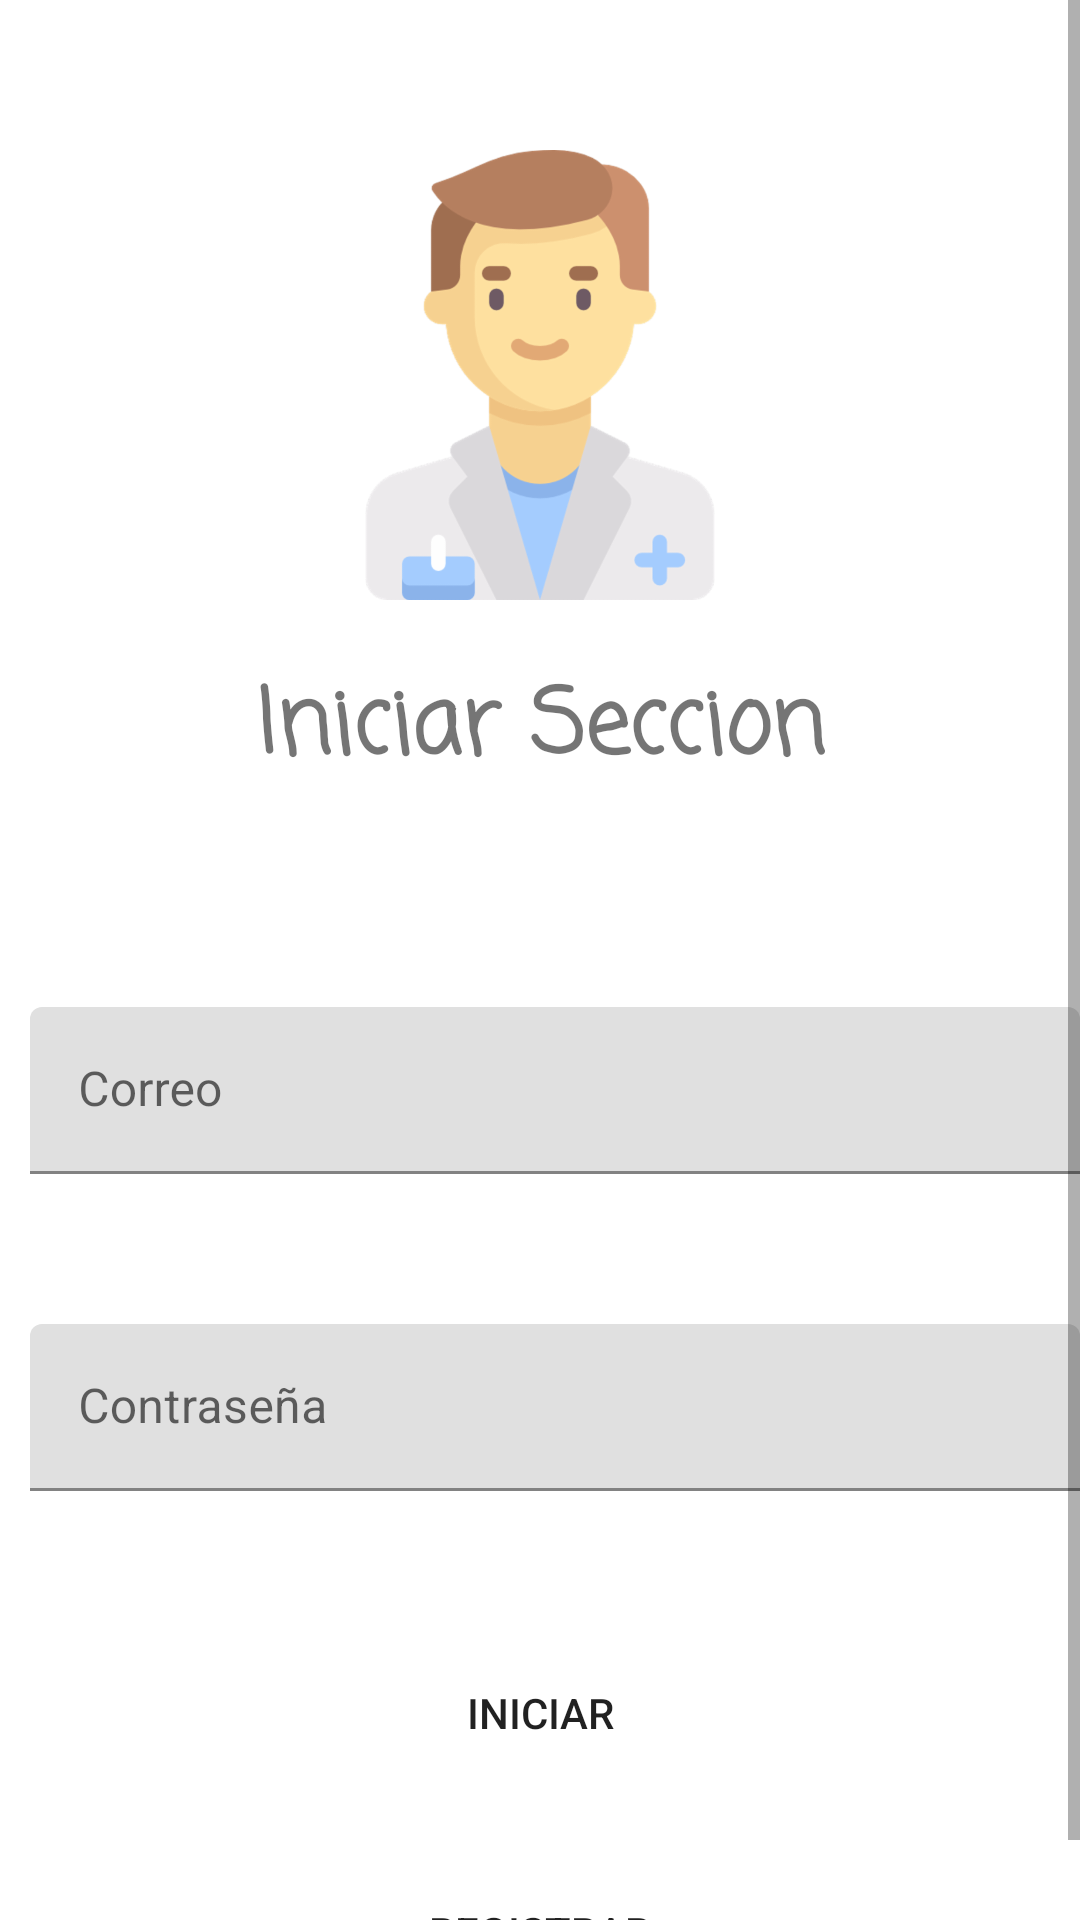

Here is an Android app screen rendered from its layout file. Give the layout XML and the strings, colors and styles it references.
<!-- AndroidManifest.xml: application theme Theme.Medic_App -->
<!-- res/layout/activity_login.xml -->
<?xml version="1.0" encoding="utf-8"?>
<androidx.coordinatorlayout.widget.CoordinatorLayout xmlns:android="http://schemas.android.com/apk/res/android"
    xmlns:app="http://schemas.android.com/apk/res-auto"
    xmlns:tools="http://schemas.android.com/tools"
    android:layout_width="match_parent"
    android:layout_height="match_parent"
    android:orientation="vertical"
    tools:context=".Controller.Login">


    <ImageView
        android:layout_width="match_parent"
        android:layout_height="300dp"

        android:layout_marginTop="-7dp" />

    <LinearLayout
        android:layout_width="match_parent"
        android:layout_height="match_parent"
        android:orientation="vertical">

        <ScrollView
            android:layout_width="match_parent"
            android:layout_height="wrap_content">

            <LinearLayout
                android:layout_width="match_parent"
                android:layout_height="wrap_content"
                android:orientation="vertical">

                <ImageView
                    android:layout_width="150dp"
                    android:layout_height="150dp"
                    android:layout_gravity="center"
                    android:layout_marginTop="50dp"
                    android:src="@drawable/doctor" />

                <TextView
                    android:layout_width="match_parent"
                    android:layout_height="wrap_content"
                    android:layout_margin="20dp"
                    android:fontFamily="casual"
                    android:text="Iniciar Seccion"
                    android:textAlignment="center"
                    android:textSize="30dp"
                    android:textStyle="bold" />


                <com.google.android.material.textfield.TextInputLayout
                    android:layout_width="350dp"
                    android:layout_height="wrap_content"
                    android:layout_gravity="center"
                    android:layout_marginLeft="5dp"
                    android:layout_marginTop="50dp">

                    <com.google.android.material.textfield.TextInputEditText
                        android:id="@+id/TxtCorreo_L"
                        android:layout_width="match_parent"
                        android:layout_height="wrap_content"
                        android:hint="Correo"
                        android:inputType="textEmailAddress" />

                </com.google.android.material.textfield.TextInputLayout>

                <com.google.android.material.textfield.TextInputLayout
                    android:layout_width="350dp"
                    android:layout_height="wrap_content"
                    android:layout_gravity="center"
                    android:layout_marginLeft="5dp"
                    android:layout_marginTop="50dp">

                    <com.google.android.material.textfield.TextInputEditText
                        android:id="@+id/TxtClave_L"
                        android:layout_width="match_parent"
                        android:layout_height="wrap_content"
                        android:hint="Contraseña"
                        android:inputType="textPassword" />

                </com.google.android.material.textfield.TextInputLayout>


                <Button
                    android:id="@+id/BtnIniciar_L"
                    android:layout_width="310dp"
                    android:layout_height="wrap_content"
                    android:layout_gravity="center"
                    android:layout_marginTop="50dp"
                    android:background="@drawable/round_button"
                    android:backgroundTint="@color/acento"
                    android:onClick="Iniciar"
                    android:text="Iniciar" />

                <Button
                    android:id="@+id/BtnRegistrar"
                    android:layout_width="310dp"
                    android:layout_height="wrap_content"
                    android:layout_gravity="center"
                    android:layout_marginTop="25dp"
                    android:background="@drawable/round_button"
                    android:backgroundTint="@color/acento"
                    android:onClick="Resgistrar"
                    android:text="Registrar" />


            </LinearLayout>

        </ScrollView>

    </LinearLayout>


</androidx.coordinatorlayout.widget.CoordinatorLayout>
<!-- resources referenced by this layout -->
<resources>
  <color name="acento">#00E5FF</color>
  <!-- drawable doctor: png bitmap (drawable-hdpi, 27553 bytes) -->
  <style name="Theme.Medic_App" parent="Theme.MaterialComponents.DayNight.NoActionBar">
          
          <item name="colorPrimary">@color/purple_500</item>
          <item name="colorPrimaryVariant">@color/purple_700</item>
          <item name="colorOnPrimary">@color/white</item>
          
          <item name="colorSecondary">@color/teal_200</item>
          <item name="colorSecondaryVariant">@color/teal_700</item>
          <item name="colorOnSecondary">@color/black</item>
          
          <item name="android:statusBarColor" tools:targetApi="l">@color/black</item>
          
      </style>
  <color name="purple_500">#FF6200EE</color>
  <color name="purple_700">#FF3700B3</color>
  <color name="white">#FFFFFFFF</color>
  <color name="teal_200">#FF03DAC5</color>
  <color name="teal_700">#FF018786</color>
  <color name="black">#FF000000</color>
</resources>
